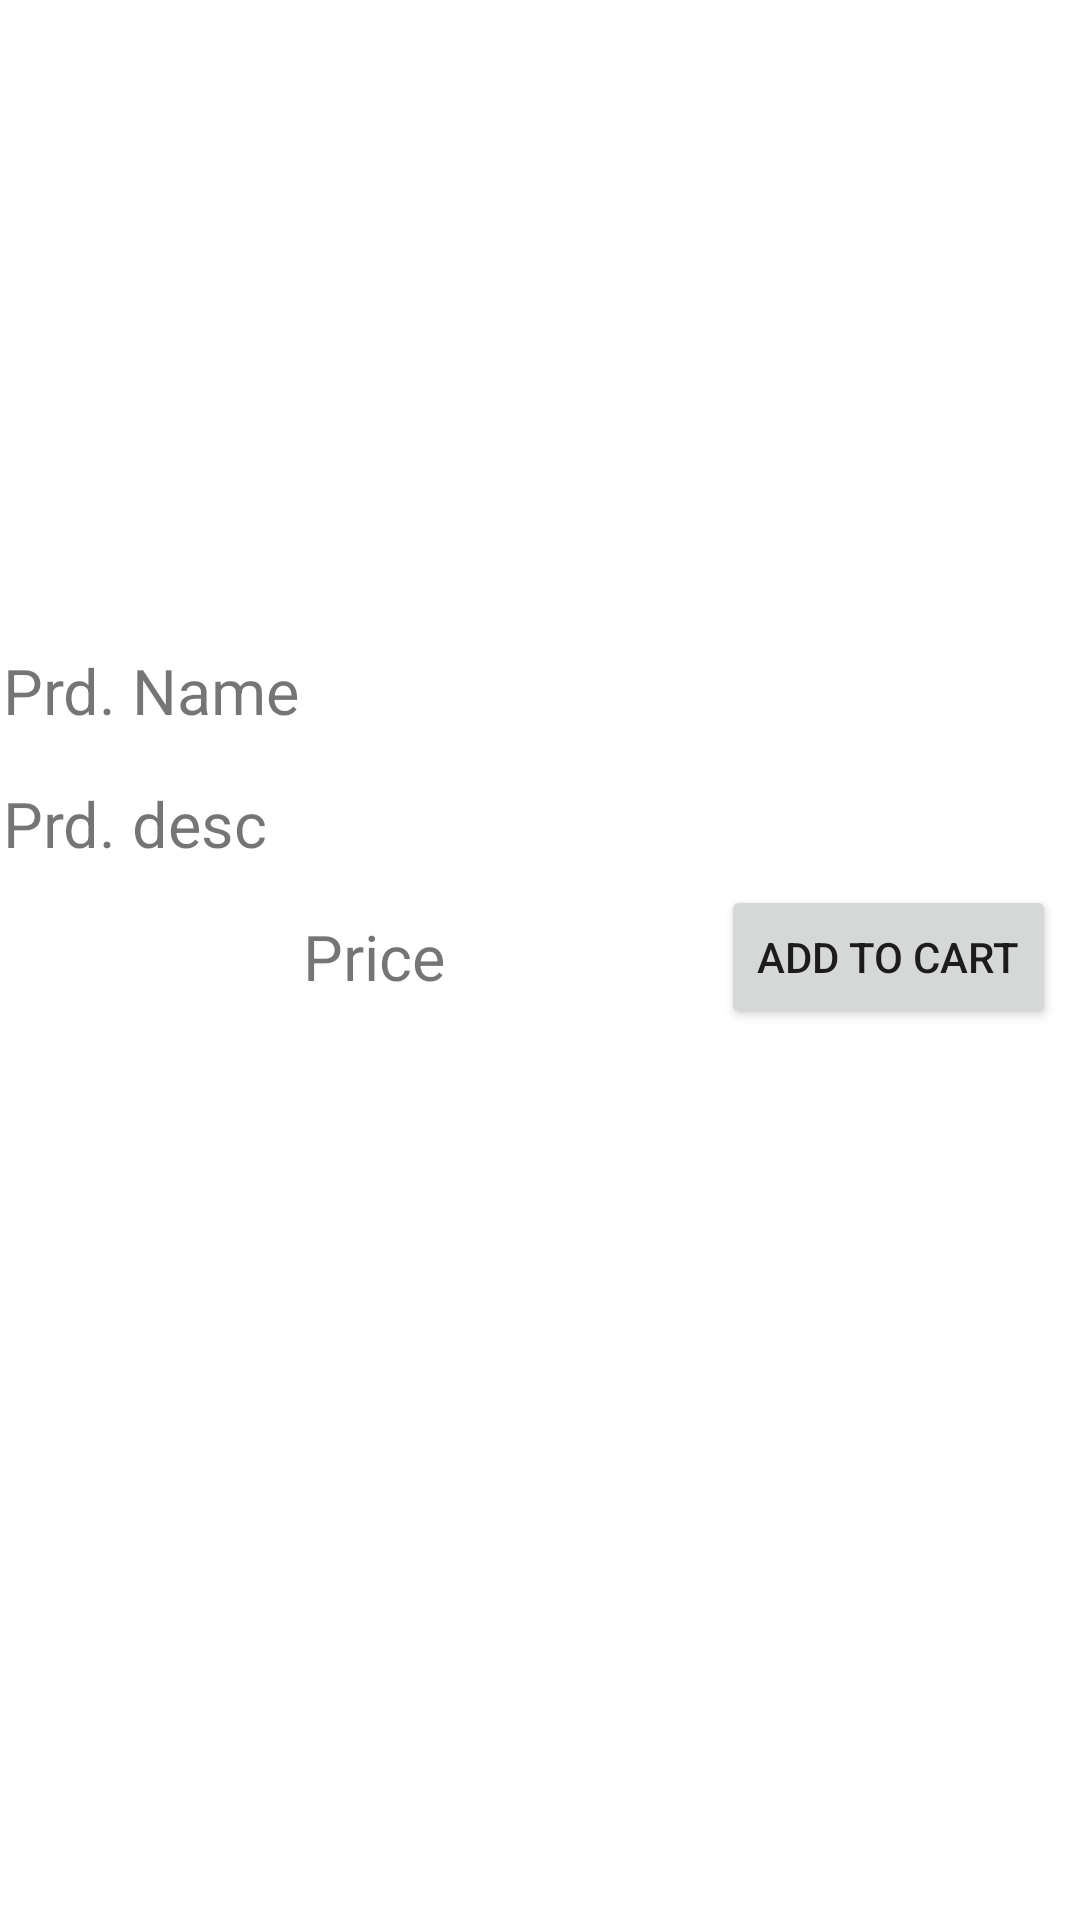

This screen was rendered from an Android layout file. Write that file and the resources it references.
<!-- AndroidManifest.xml: application theme Theme.Istore -->
<!-- res/layout/fragment_detail.xml -->
<?xml version="1.0" encoding="utf-8"?>
<androidx.constraintlayout.widget.ConstraintLayout xmlns:android="http://schemas.android.com/apk/res/android"
    xmlns:app="http://schemas.android.com/apk/res-auto"
    xmlns:tools="http://schemas.android.com/tools"
    android:layout_width="match_parent"
    android:layout_height="match_parent"
    tools:context=".DetailFragment">


    <ImageView
        android:id="@+id/productImageDetails"
        android:layout_width="wrap_content"
        android:layout_height="200dp"
        android:layout_marginTop="8dp"
        android:src="@drawable/sony65"
        app:layout_constraintEnd_toEndOf="parent"
        app:layout_constraintStart_toStartOf="parent"
        app:layout_constraintTop_toTopOf="parent" />

    <TextView
        android:id="@+id/productNameDetails"
        android:layout_width="wrap_content"
        android:layout_height="wrap_content"
        android:layout_marginStart="1dp"
        android:layout_marginTop="8dp"
        android:text="Prd. Name"
        android:textSize="21sp"
        app:layout_constraintStart_toStartOf="parent"
        app:layout_constraintTop_toBottomOf="@+id/productImageDetails" />

    <TextView
        android:id="@+id/productDescriptionDetails"
        android:layout_width="wrap_content"
        android:layout_height="wrap_content"
        android:layout_marginTop="16dp"
        android:text="Prd. desc"
        android:textSize="21sp"
        app:layout_constraintStart_toStartOf="@+id/productNameDetails"
        app:layout_constraintTop_toBottomOf="@+id/productNameDetails" />

    <TextView
        android:id="@+id/productPriceDetails"
        android:layout_width="wrap_content"
        android:layout_height="wrap_content"
        android:layout_marginStart="100dp"
        android:layout_marginTop="16dp"
        android:text="Price"
        android:textSize="21sp"
        app:layout_constraintStart_toStartOf="@+id/productDescriptionDetails"
        app:layout_constraintTop_toBottomOf="@+id/productDescriptionDetails" />

    <Button
        android:id="@+id/btnAddToCart"
        android:layout_width="wrap_content"
        android:layout_height="wrap_content"
        android:layout_marginEnd="8dp"
        android:text="Add To Cart"
        app:layout_constraintBottom_toBottomOf="@+id/productPriceDetails"
        app:layout_constraintEnd_toEndOf="parent"
        app:layout_constraintTop_toTopOf="@+id/productPriceDetails" />
</androidx.constraintlayout.widget.ConstraintLayout>
<!-- resources referenced by this layout -->
<resources>
  <style name="Theme.Istore" parent="Theme.MaterialComponents.DayNight.DarkActionBar">
          
          <item name="colorPrimary">@color/purple_500</item>
          <item name="colorPrimaryVariant">@color/purple_700</item>
          <item name="colorOnPrimary">@color/white</item>
          
          <item name="colorSecondary">@color/teal_200</item>
          <item name="colorSecondaryVariant">@color/teal_700</item>
          <item name="colorOnSecondary">@color/black</item>
          
          <item name="android:statusBarColor" tools:targetApi="l">?attr/colorPrimaryVariant</item>
          
      </style>
  <!-- not gathered from this repository: default colours our renderer supplied (Android Studio template values) -->
  <color name="purple_500">#FF6200EE</color>
  <color name="purple_700">#FF3700B3</color>
  <color name="teal_200">#FF03DAC5</color>
  <color name="teal_700">#FF018786</color>
  <color name="black">#FF000000</color>
  <color name="white">#FFFFFFFF</color>
</resources>
